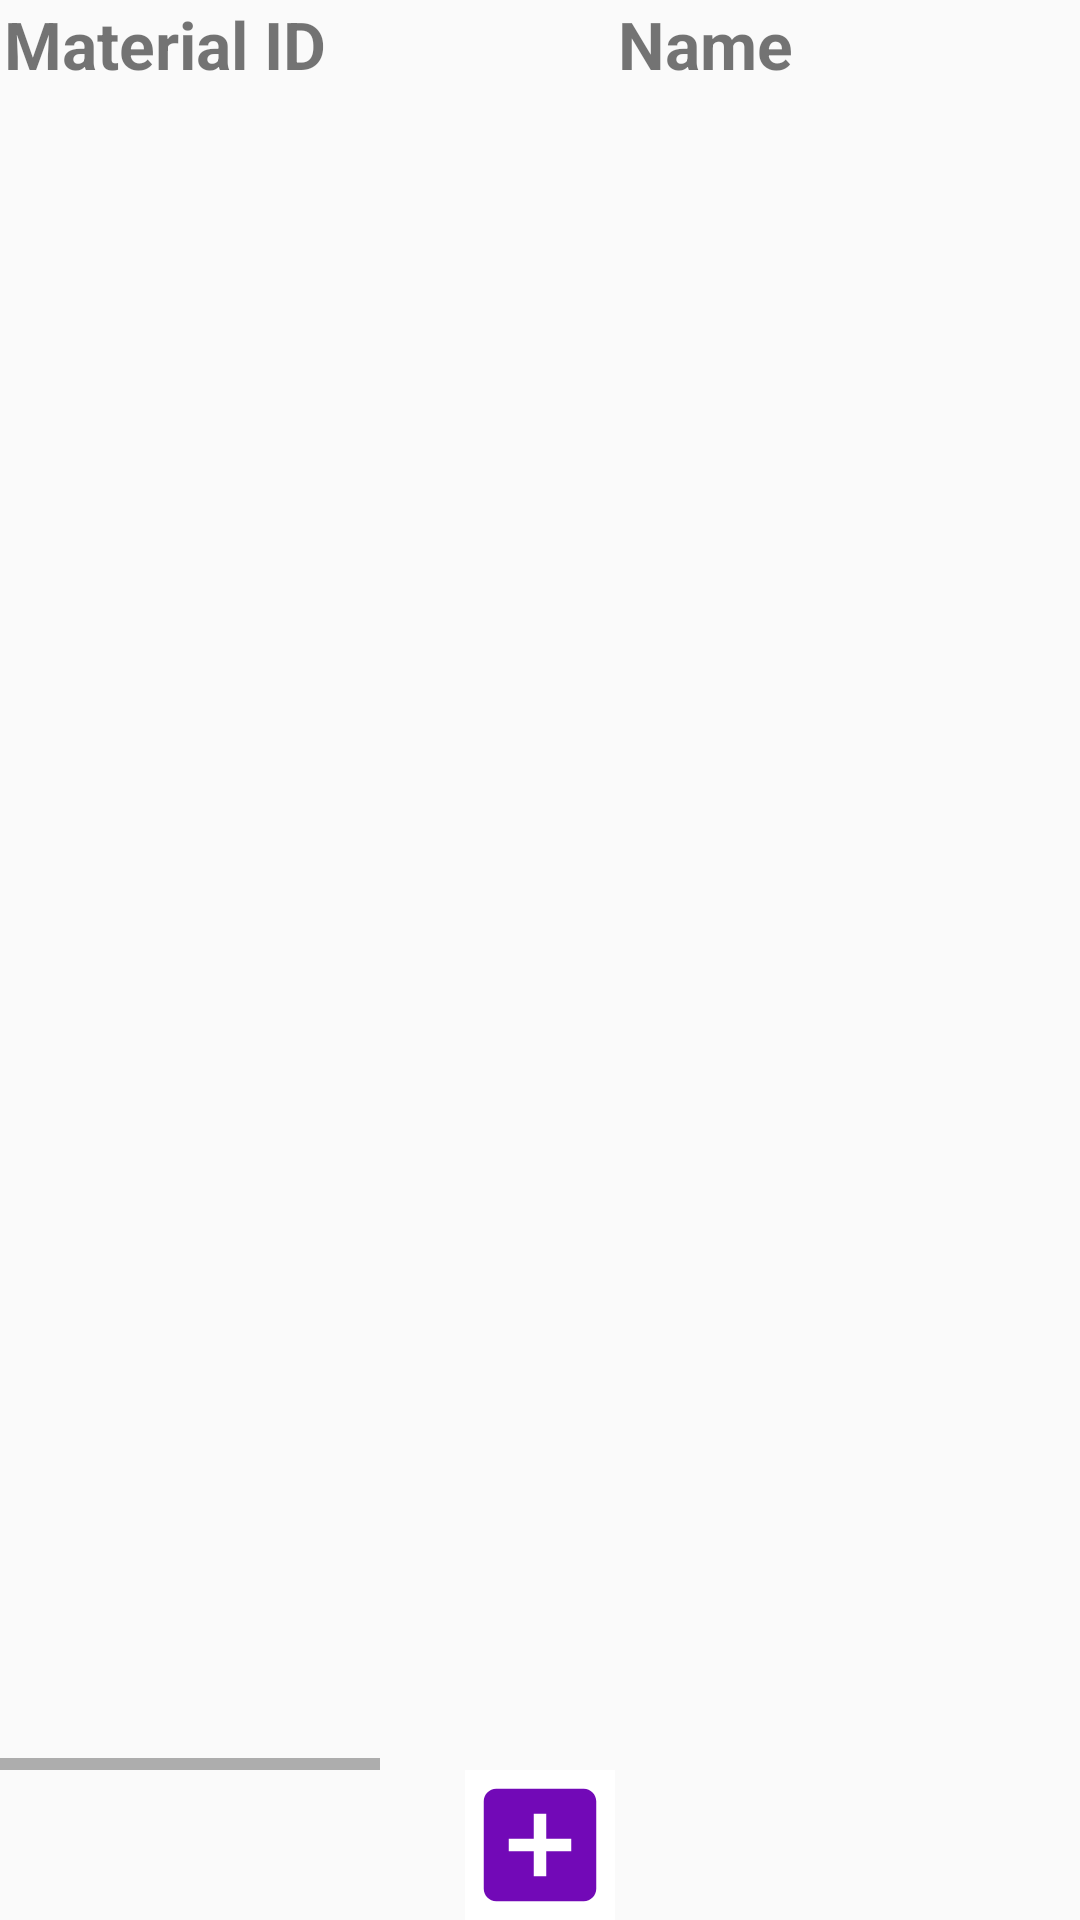

Write the Android layout XML for this screen, with the resource values it uses.
<!-- AndroidManifest.xml: application theme Theme.BORG -->
<!-- res/layout/fragment_admin_materials.xml -->
<?xml version="1.0" encoding="utf-8"?>
<androidx.constraintlayout.widget.ConstraintLayout xmlns:android="http://schemas.android.com/apk/res/android"
    xmlns:app="http://schemas.android.com/apk/res-auto"
    xmlns:tools="http://schemas.android.com/tools"
    android:layout_width="match_parent"
    android:layout_height="match_parent"
    tools:context=".activity.admin.fragment.AdminMaterialsFragment">

    <HorizontalScrollView
        android:id="@+id/horizontalScrollView"
        android:layout_width="match_parent"
        android:layout_height="match_parent"
        android:layout_marginBottom="50dp"
        android:fillViewport="true"
        app:layout_constraintBottom_toTopOf="@+id/linearLayout"
        app:layout_constraintEnd_toEndOf="parent"
        app:layout_constraintStart_toStartOf="parent"
        app:layout_constraintTop_toTopOf="parent">

        <LinearLayout
            android:layout_width="wrap_content"
            android:layout_height="match_parent"
            android:orientation="vertical">

            <LinearLayout
                android:layout_width="wrap_content"
                android:layout_height="wrap_content"
                android:orientation="horizontal">

                <TextView
                    android:id="@+id/tab_admin_materials_col1"
                    android:layout_width="110dp"
                    android:layout_height="wrap_content"
                    android:gravity="center"
                    android:text="@string/material_id"
                    android:textAlignment="center"
                    android:textSize="22sp"
                    android:textStyle="bold" />

                <TextView
                    android:id="@+id/tab_admin_materials_col2"
                    android:layout_width="250dp"
                    android:layout_height="wrap_content"
                    android:gravity="center"
                    android:text="@string/name"
                    android:textAlignment="center"
                    android:textSize="22sp"
                    android:textStyle="bold" />

                <TextView
                    android:id="@+id/tab_admin_materials_col3"
                    android:layout_width="200dp"
                    android:layout_height="wrap_content"
                    android:gravity="center"
                    android:text="@string/quantity"
                    android:textAlignment="center"
                    android:textSize="22sp"
                    android:textStyle="bold" />

                <TextView
                    android:id="@+id/tab_admin_materials_col4"
                    android:layout_width="200dp"
                    android:layout_height="wrap_content"
                    android:gravity="center"
                    android:text="@string/purchase_price"
                    android:textAlignment="center"
                    android:textSize="22sp"
                    android:textStyle="bold" />

                <TextView
                    android:id="@+id/tab_admin_materials_col5"
                    android:layout_width="200dp"
                    android:layout_height="wrap_content"
                    android:gravity="center"
                    android:text="@string/selling_price"
                    android:textAlignment="center"
                    android:textSize="22sp"
                    android:textStyle="bold" />

                <TextView
                    android:layout_width="wrap_content"
                    android:layout_height="wrap_content"
                    android:gravity="center"
                    android:text="Delete"
                    android:textAlignment="center"
                    android:textSize="22sp"
                    android:textStyle="bold" />
            </LinearLayout>

            <androidx.recyclerview.widget.RecyclerView
                android:id="@+id/recycler_view_admin_materials"
                android:layout_width="wrap_content"
                android:layout_height="match_parent"
                tools:listitem="@layout/table_admin_materials" />

        </LinearLayout>
    </HorizontalScrollView>

    <LinearLayout
        android:id="@+id/linearLayout"
        android:layout_width="match_parent"
        android:layout_height="wrap_content"
        android:layout_gravity="center"
        android:gravity="center"
        android:orientation="horizontal"
        app:layout_constraintBottom_toBottomOf="parent"
        app:layout_constraintEnd_toEndOf="parent"
        app:layout_constraintStart_toStartOf="parent">

        <ImageButton
            android:id="@+id/addButton"
            android:layout_width="50dp"
            android:layout_height="50dp"
            android:background="@color/colorWhite"
            android:src="@drawable/ic_add" />
    </LinearLayout>

</androidx.constraintlayout.widget.ConstraintLayout>
<!-- res/layout/table_admin_materials.xml (included above) -->
<?xml version="1.0" encoding="utf-8"?>
<LinearLayout xmlns:android="http://schemas.android.com/apk/res/android"
    android:layout_width="wrap_content"
    android:layout_height="wrap_content"
    android:gravity="center_vertical"
    android:orientation="horizontal">

    <LinearLayout
        android:id="@+id/taskButton"
        android:layout_width="wrap_content"
        android:layout_height="wrap_content"
        android:orientation="horizontal">

        <TextView
            android:id="@+id/tab_admin_materials_col1"
            android:layout_width="110dp"
            android:layout_height="wrap_content"
            android:gravity="center"
            android:textAlignment="center"
            android:textSize="20sp"
            android:textStyle="bold" />
        <TextView
            android:id="@+id/tab_admin_materials_col2"
            android:layout_width="250dp"
            android:layout_height="wrap_content"
            android:gravity="center"
            android:textAlignment="center"
            android:textSize="20sp"
            android:textStyle="bold" />
        <TextView
            android:id="@+id/tab_admin_materials_col3"
            android:layout_width="200dp"
            android:layout_height="wrap_content"
            android:gravity="center"
            android:textAlignment="center"
            android:textSize="20sp"
            android:textStyle="bold" />
        <TextView
            android:id="@+id/tab_admin_materials_col4"
            android:layout_width="200dp"
            android:layout_height="wrap_content"
            android:gravity="center"
            android:textAlignment="center"
            android:textSize="20sp"
            android:textStyle="bold" />
        <TextView
            android:id="@+id/tab_admin_materials_col5"
            android:layout_width="200dp"
            android:layout_height="wrap_content"
            android:gravity="center"
            android:textAlignment="center"
            android:textSize="20sp"
            android:textStyle="bold" />
        <ImageButton
            android:id="@+id/deleteButton"
            android:layout_width="25dp"
            android:layout_height="25dp"
            android:src="@drawable/ic_delete"
            android:layout_marginStart="30dp"/>
    </LinearLayout>
</LinearLayout>
<!-- resources referenced by this layout -->
<resources>
  <color name="colorWhite">#FFFFFF</color>
  <!-- drawable ic_add (drawable) -->
  <vector android:height="50dp" android:tint="#7209B7"
      android:viewportHeight="24" android:viewportWidth="24"
      android:width="50dp" xmlns:android="http://schemas.android.com/apk/res/android">
      <path android:fillColor="@android:color/white" android:pathData="M19,3L5,3c-1.11,0 -2,0.9 -2,2v14c0,1.1 0.89,2 2,2h14c1.1,0 2,-0.9 2,-2L21,5c0,-1.1 -0.9,-2 -2,-2zM17,13h-4v4h-2v-4L7,13v-2h4L11,7h2v4h4v2z"/>
  </vector>
  <!-- drawable ic_delete (drawable) -->
  <vector android:height="24dp" android:tint="#234234"
      android:viewportHeight="24" android:viewportWidth="24"
      android:width="24dp" xmlns:android="http://schemas.android.com/apk/res/android">
      <path android:fillColor="@color/colorRed" android:pathData="M6,19c0,1.1 0.9,2 2,2h8c1.1,0 2,-0.9 2,-2V7H6v12zM19,4h-3.5l-1,-1h-5l-1,1H5v2h14V4z"/>
  </vector>
  <string name="material_id">Material ID</string>
  <string name="name">Name</string>
  <string name="purchase_price">Purchase price</string>
  <string name="quantity">Quantity</string>
  <string name="selling_price">Selling price</string>
  <style name="Theme.BORG" parent="Theme.AppCompat.Light.NoActionBar">
          
          <item name="colorPrimary">@color/colorPrimaryDark</item>
          <item name="colorPrimaryVariant">@color/colorPrimaryDark</item>
          <item name="colorOnPrimary">@color/colorWhite</item>
          
          <item name="colorSecondary">@color/colorTeal_200</item>
          <item name="colorSecondaryVariant">@color/colorTeal_700</item>
          <item name="colorOnSecondary">@color/colorBlack</item>
          
          <item name="android:statusBarColor">?attr/colorPrimaryVariant</item>
          
      </style>
  <color name="colorRed">#C11515</color>
  <color name="colorPrimaryDark">#3a0ca3</color>
  <color name="colorTeal_200">#FF03DAC5</color>
  <color name="colorTeal_700">#FF018786</color>
  <color name="colorBlack">#000000</color>
</resources>
